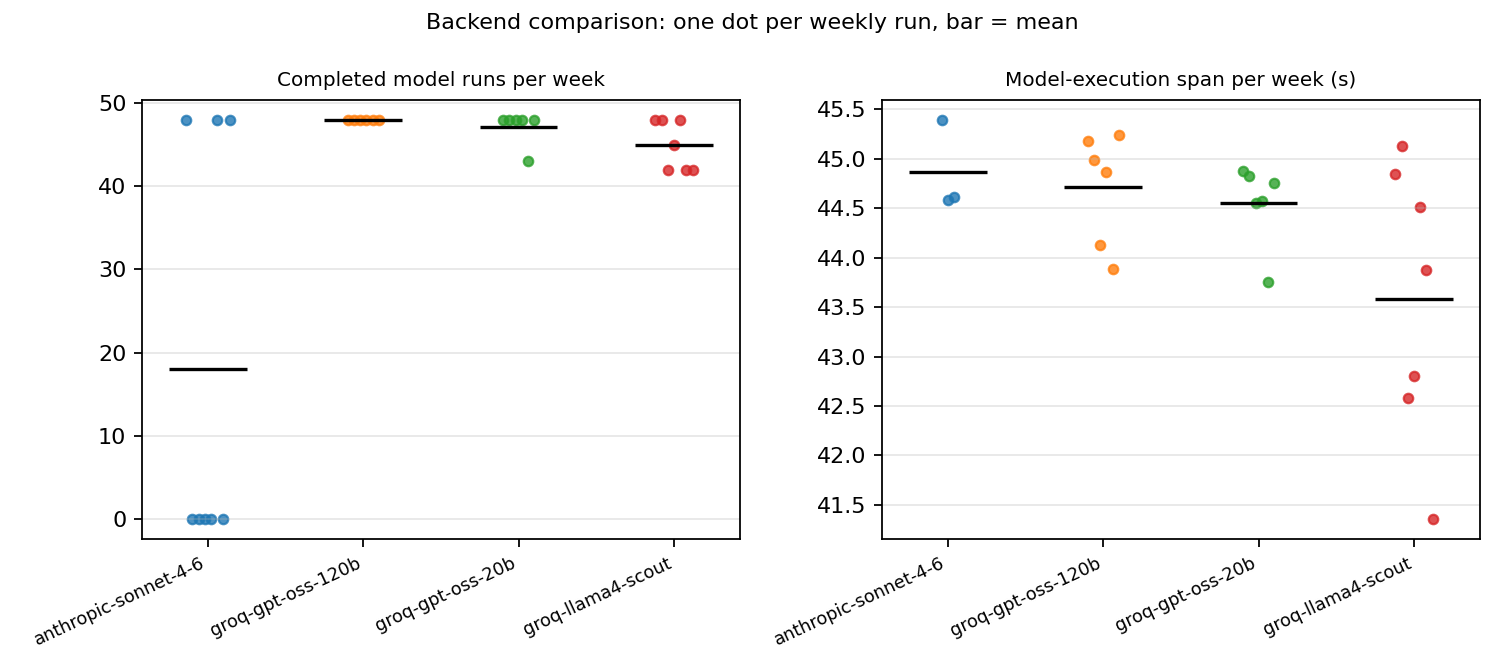

Source data for this figure (header and first rows):
backend, run_id, week, cells_attempted, denominator_basis, grid_cells, completed, failed, skipped, synthesis_outcomes, sections_failed, sections_total, clean_synthesis, model_runtime_sum_s, model_span_s, param_llm_s, s_per_completed_model, review_mode, failure_reasons
anthropic-sonnet-4-6, cmp_20260701_020011_anthropic-sonnet-4-6…, cmp_20260701_020011_anthropic-sonnet-4-6…, 170, parameter_sets, 170, 48, 14, 38, 313, 0, 30, True, 38.86, 45.4, , 0.8097, auto_approved, 
anthropic-sonnet-4-6, cmp_20260701_020011_anthropic-sonnet-4-6…, cmp_20260701_020011_anthropic-sonnet-4-6…, 0, model_records, , 0, 0, 0, 0, 0, 0, False, 0, , , , auto_approved, 
anthropic-sonnet-4-6, cmp_20260701_020011_anthropic-sonnet-4-6…, cmp_20260701_020011_anthropic-sonnet-4-6…, 0, model_records, , 0, 0, 0, 0, 0, 0, False, 0, , , , auto_approved, 
anthropic-sonnet-4-6, cmp_20260701_020011_anthropic-sonnet-4-6…, cmp_20260701_020011_anthropic-sonnet-4-6…, 0, model_records, , 0, 0, 0, 0, 0, 0, False, 0, , , , auto_approved, 
anthropic-sonnet-4-6, cmp_20260701_020011_anthropic-sonnet-4-6…, cmp_20260701_020011_anthropic-sonnet-4-6…, 0, model_records, , 0, 0, 0, 0, 0, 0, False, 0, , , , auto_approved, 
anthropic-sonnet-4-6, cmp_20260701_020011_anthropic-sonnet-4-6…, cmp_20260701_020011_anthropic-sonnet-4-6…, 170, parameter_sets, 170, 48, 14, 38, 324, 0, 30, True, 36.21, 44.59, , 0.7544, auto_approved, 
anthropic-sonnet-4-6, cmp_20260701_020011_anthropic-sonnet-4-6…, cmp_20260701_020011_anthropic-sonnet-4-6…, 0, model_records, , 0, 0, 0, 0, 0, 0, False, 0, , , , auto_approved, 
anthropic-sonnet-4-6, cmp_20260701_020011_anthropic-sonnet-4-6…, cmp_20260701_020011_anthropic-sonnet-4-6…, 170, parameter_sets, 170, 48, 14, 38, 323, 0, 30, True, 36.09, 44.62, , 0.752, auto_approved, 
groq-gpt-oss-120b, cmp_20260701_020011_groq-gpt-oss-120b_20…, cmp_20260701_020011_groq-gpt-oss-120b_20…, 170, parameter_sets, 170, 48, 15, 37, 680, 1, 30, False, 36.82, 45.18, , 0.7671, auto_approved, BadRequestError: 1
groq-gpt-oss-120b, cmp_20260701_020011_groq-gpt-oss-120b_20…, cmp_20260701_020011_groq-gpt-oss-120b_20…, 170, parameter_sets, 170, 48, 15, 37, 709, 0, 30, True, 36.07, 44.99, , 0.7514, auto_approved, 
groq-gpt-oss-120b, cmp_20260701_020011_groq-gpt-oss-120b_20…, cmp_20260701_020011_groq-gpt-oss-120b_20…, 170, parameter_sets, 170, 48, 16, 36, 680, 0, 30, True, 36.27, 44.13, , 0.7556, auto_approved, 
groq-gpt-oss-120b, cmp_20260701_020011_groq-gpt-oss-120b_20…, cmp_20260701_020011_groq-gpt-oss-120b_20…, 170, parameter_sets, 170, 48, 16, 36, 642, 0, 30, True, 36.48, 44.87, , 0.7601, auto_approved, 
groq-gpt-oss-120b, cmp_20260701_020011_groq-gpt-oss-120b_20…, cmp_20260701_020011_groq-gpt-oss-120b_20…, 170, parameter_sets, 170, 48, 14, 38, 611, 0, 30, True, 35.91, 43.88, , 0.7481, auto_approved, 
groq-gpt-oss-120b, cmp_20260701_020011_groq-gpt-oss-120b_20…, cmp_20260701_020011_groq-gpt-oss-120b_20…, 170, parameter_sets, 170, 48, 15, 37, 677, 0, 30, True, 36.64, 45.24, , 0.7634, auto_approved, 
groq-gpt-oss-20b, cmp_20260701_020011_groq-gpt-oss-20b_202…, cmp_20260701_020011_groq-gpt-oss-20b_202…, 170, parameter_sets, 170, 48, 16, 36, 497, 9, 30, False, 36.6, 44.87, , 0.7625, auto_approved, BadRequestError: 9
groq-gpt-oss-20b, cmp_20260701_020011_groq-gpt-oss-20b_202…, cmp_20260701_020011_groq-gpt-oss-20b_202…, 170, parameter_sets, 170, 48, 14, 38, 428, 8, 30, False, 36.29, 44.82, , 0.756, auto_approved, BadRequestError: 8
groq-gpt-oss-20b, cmp_20260701_020011_groq-gpt-oss-20b_202…, cmp_20260701_020011_groq-gpt-oss-20b_202…, 170, parameter_sets, 170, 48, 15, 37, 536, 5, 30, False, 36.48, 44.55, , 0.7601, auto_approved, BadRequestError: 5
groq-gpt-oss-20b, cmp_20260701_020011_groq-gpt-oss-20b_202…, cmp_20260701_020011_groq-gpt-oss-20b_202…, 170, parameter_sets, 170, 48, 15, 37, 641, 4, 30, False, 36.52, 44.58, , 0.7607, auto_approved, BadRequestError: 4
groq-gpt-oss-20b, cmp_20260701_020011_groq-gpt-oss-20b_202…, cmp_20260701_020011_groq-gpt-oss-20b_202…, 170, parameter_sets, 170, 43, 20, 37, 462, 5, 30, False, 30.28, 43.75, , 0.7042, auto_approved, BadRequestError: 5
groq-gpt-oss-20b, cmp_20260701_020011_groq-gpt-oss-20b_202…, cmp_20260701_020011_groq-gpt-oss-20b_202…, 170, parameter_sets, 170, 48, 14, 38, 612, 4, 30, False, 36.1, 44.75, , 0.7521, auto_approved, BadRequestError: 4
groq-llama4-scout, cmp_20260701_020011_groq-llama4-scout_20…, cmp_20260701_020011_groq-llama4-scout_20…, 170, parameter_sets, 170, 48, 14, 38, 146, 0, 30, True, 36.26, 44.84, , 0.7554, auto_approved, 
groq-llama4-scout, cmp_20260701_020011_groq-llama4-scout_20…, cmp_20260701_020011_groq-llama4-scout_20…, 170, parameter_sets, 170, 48, 14, 38, 124, 2, 30, False, 36.62, 45.13, , 0.7629, auto_approved, OutputParserException: 2
groq-llama4-scout, cmp_20260701_020011_groq-llama4-scout_20…, cmp_20260701_020011_groq-llama4-scout_20…, 170, parameter_sets, 170, 42, 20, 38, 137, 0, 30, True, 24.39, 42.59, , 0.5808, auto_approved, 
groq-llama4-scout, cmp_20260701_020011_groq-llama4-scout_20…, cmp_20260701_020011_groq-llama4-scout_20…, 170, parameter_sets, 170, 45, 17, 38, 130, 0, 30, True, 29.91, 42.8, , 0.6646, auto_approved, 
groq-llama4-scout, cmp_20260701_020011_groq-llama4-scout_20…, cmp_20260701_020011_groq-llama4-scout_20…, 170, parameter_sets, 170, 48, 14, 38, 158, 0, 30, True, 36.52, 44.51, , 0.7609, auto_approved, 
groq-llama4-scout, cmp_20260701_020011_groq-llama4-scout_20…, cmp_20260701_020011_groq-llama4-scout_20…, 169, parameter_sets, 170, 42, 21, 37, 130, 0, 30, True, 23.77, 43.88, , 0.566, auto_approved, 
groq-llama4-scout, cmp_20260701_020011_groq-llama4-scout_20…, cmp_20260701_020011_groq-llama4-scout_20…, 170, parameter_sets, 170, 42, 20, 38, 145, 0, 30, True, 24.91, 41.36, , 0.5931, auto_approved, 
